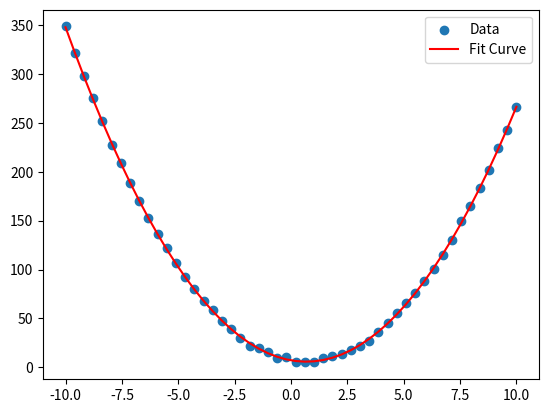

Write the Python code that produced this figure.
# ！/usr/bin/python3
# -*- coding:utf-8 -*-

"""
[redacted]
@time: 2023-01-01
模块注释：曲线拟合
"""
import numpy as np
from scipy.optimize import curve_fit
import matplotlib.pyplot as plt


# 定义要拟合的函数形式（这里选取二次多项式）
def func(x, a, b, c):
    return a * x ** 2 + b * x + c


# 生成随机样本点作为输入数据
np.random.seed(0)
x = np.linspace(-10, 10, 50)
y = func(x, 3, -4, 7) + np.random.normal(size=len(x))

# 调用 curve_fit() 函数进行曲线拟合
params, _ = curve_fit(func, x, y)
a, b, c = params
print("拟合参数：", params)

# 可视化结果
plt.scatter(x, y, label='Data')
plt.plot(x, func(x, a, b, c), 'r', label='Fit Curve')
plt.legend()
plt.show()